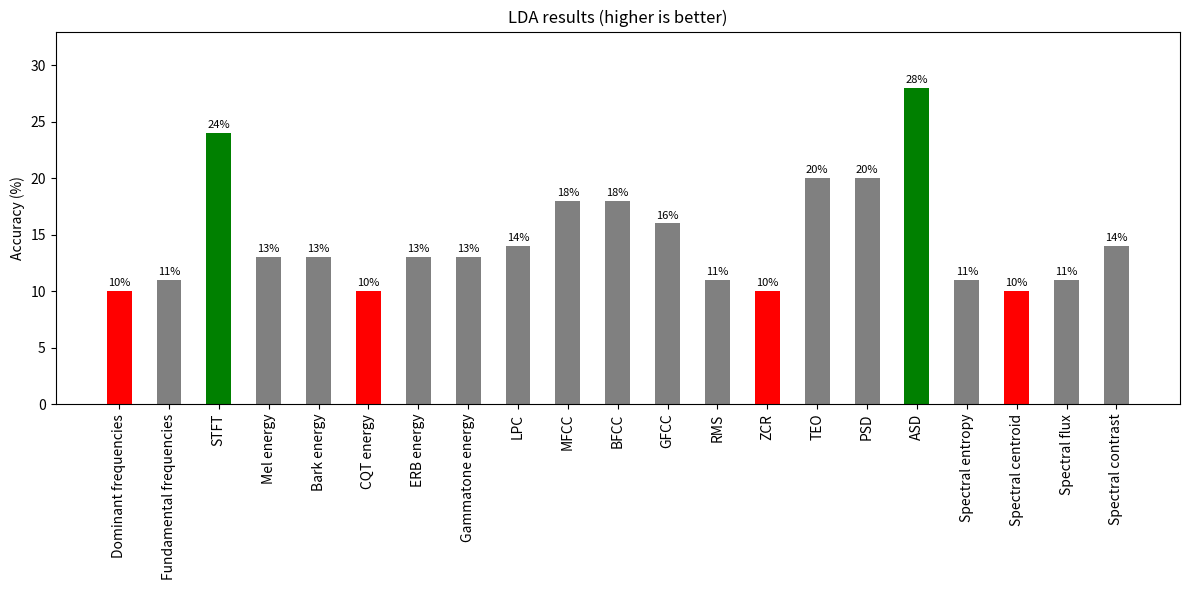

Here is the Python script that generated this plot:
import matplotlib.pyplot as plt
import numpy as np

def create_bar_chart(data, bar_labels):
    """
    Create a bar chart with the specified data and display values in percentiles.
    Bars with a value of 10% will be red, and those greater than 20% will be green.

    Parameters:
    - data: 1D numpy array of shape (num_bars,) with values for the bars.
    - bar_labels: List of labels for each bar.
    """
    num_bars = len(data)
    x = np.arange(num_bars)  # The label locations

    fig, ax = plt.subplots(figsize=(12, 6))

    # Define the colors for the bars
    colors = []
    for value in data:
        if value == 10:
            colors.append('red')
        elif value > 20:
            colors.append('green')
        else:
            colors.append('grey')  # Default color for other bars

    # Create the bar chart with custom colors
    bars = ax.bar(x, data, width=0.5, color=colors)

    # Add data labels on top of the bars
    for bar in bars:
        height = bar.get_height()
        ax.text(
            bar.get_x() + bar.get_width() / 2.0, height + 0.25,
            f'{height}%',  # Format as percentage
            ha='center', va='bottom', fontsize=8
        )

    # Set labels, title, and ticks
    ax.set_ylabel('Accuracy (%)')
    ax.set_title('LDA results (higher is better)')
    ax.set_xticks(x)
    ax.set_xticklabels(bar_labels, rotation=90, ha='center', fontsize=10)

    # Adjust y-axis limit to make room for data labels
    max_value = np.max(data)
    ax.set_ylim(0, max_value + 5)

    # Show the plot
    plt.tight_layout()
    plt.savefig('lda_chart_colored.png', bbox_inches='tight')

# Data and labels
data = np.array([
    10, 11, 
    24,
    13, 13, 10, 13, 13,
    14,
    18, 18, 16,
    11, 10, 20, 
    20, 28,
    11, 10, 11, 14
])

bar_labels = [
    'Dominant frequencies', 'Fundamental frequencies',
    'STFT',
    'Mel energy', 'Bark energy', 'CQT energy', 'ERB energy', 'Gammatone energy',
    'LPC',
    'MFCC', 'BFCC', 'GFCC',
    'RMS', 'ZCR', 'TEO',
    'PSD', 'ASD',
    'Spectral entropy', 'Spectral centroid', 'Spectral flux', 'Spectral contrast'
]

# Create the bar chart
create_bar_chart(data, bar_labels)
